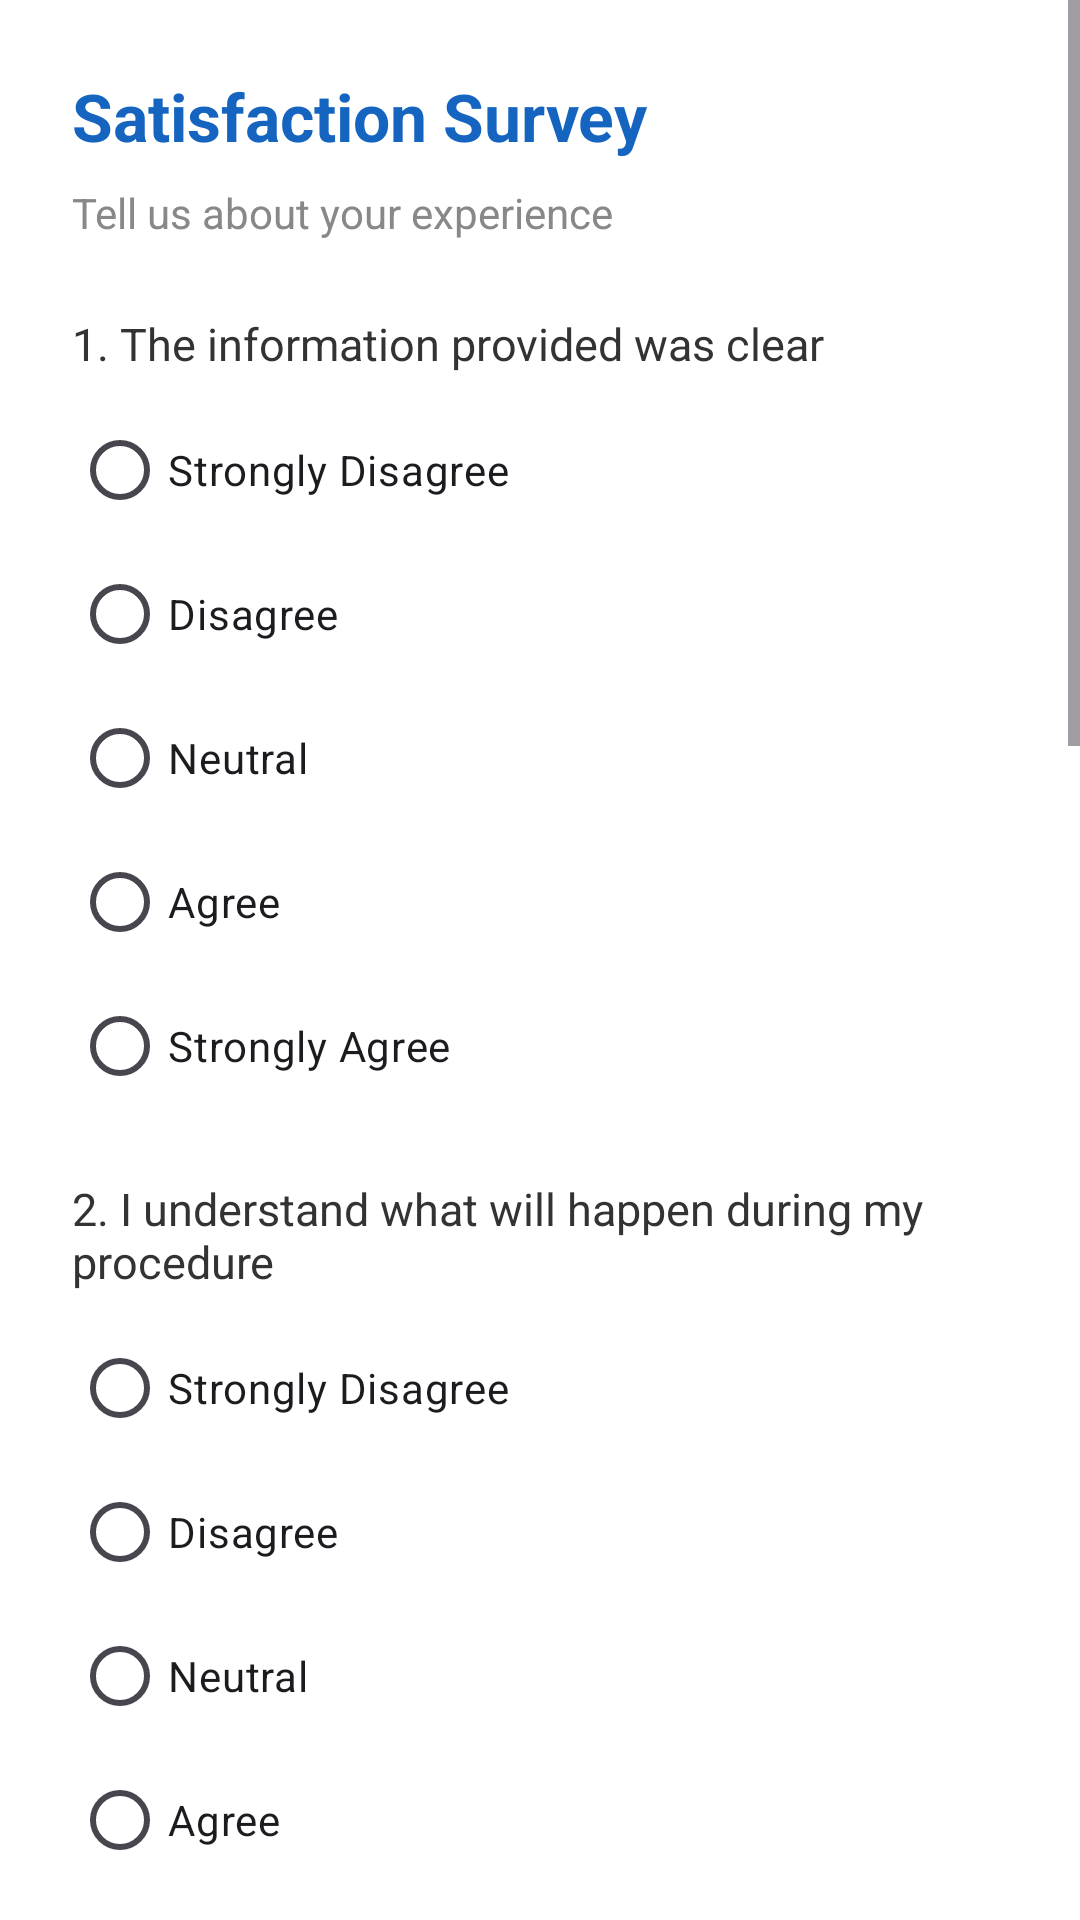

Android layout source for this screen:
<!-- AndroidManifest.xml: application theme Theme.RCTEducationApp -->
<!-- res/layout/activity_satisfaction.xml -->
<?xml version="1.0" encoding="utf-8"?>
<ScrollView
    xmlns:android="http://schemas.android.com/apk/res/android"
    android:layout_width="match_parent"
    android:layout_height="match_parent"
    android:background="#FFFFFF">

    <LinearLayout
        android:layout_width="match_parent"
        android:layout_height="wrap_content"
        android:orientation="vertical"
        android:padding="24dp">

        <TextView
            android:text="@string/satisfaction_title"
            android:textSize="22sp"
            android:textStyle="bold"
            android:textColor="#1565C0"
            android:layout_marginBottom="8dp"
            android:layout_width="wrap_content"
            android:layout_height="wrap_content"/>

        <TextView
            android:text="@string/satisfaction_subtitle"
            android:textSize="14sp"
            android:textColor="#888888"
            android:layout_marginBottom="24dp"
            android:layout_width="wrap_content"
            android:layout_height="wrap_content"/>

        
        <TextView
            android:text="@string/satisfaction_q1"
            android:textSize="15sp"
            android:textColor="#333333"
            android:layout_marginBottom="8dp"
            android:layout_width="wrap_content"
            android:layout_height="wrap_content"/>
        <RadioGroup android:id="@+id/rg1"
            android:layout_marginBottom="20dp"
            android:layout_width="wrap_content"
            android:layout_height="wrap_content">
            <RadioButton android:text="@string/satisfaction_opt1" android:layout_width="wrap_content" android:layout_height="wrap_content"/>
            <RadioButton android:text="@string/satisfaction_opt2" android:layout_width="wrap_content" android:layout_height="wrap_content"/>
            <RadioButton android:text="@string/satisfaction_opt3" android:layout_width="wrap_content" android:layout_height="wrap_content"/>
            <RadioButton android:text="@string/satisfaction_opt4" android:layout_width="wrap_content" android:layout_height="wrap_content"/>
            <RadioButton android:text="@string/satisfaction_opt5" android:layout_width="wrap_content" android:layout_height="wrap_content"/>
        </RadioGroup>

        
        <TextView
            android:text="@string/satisfaction_q2"
            android:textSize="15sp"
            android:textColor="#333333"
            android:layout_marginBottom="8dp"
            android:layout_width="wrap_content"
            android:layout_height="wrap_content"/>
        <RadioGroup android:id="@+id/rg2"
            android:layout_marginBottom="20dp"
            android:layout_width="wrap_content"
            android:layout_height="wrap_content">
            <RadioButton android:text="@string/satisfaction_opt1" android:layout_width="wrap_content" android:layout_height="wrap_content"/>
            <RadioButton android:text="@string/satisfaction_opt2" android:layout_width="wrap_content" android:layout_height="wrap_content"/>
            <RadioButton android:text="@string/satisfaction_opt3" android:layout_width="wrap_content" android:layout_height="wrap_content"/>
            <RadioButton android:text="@string/satisfaction_opt4" android:layout_width="wrap_content" android:layout_height="wrap_content"/>
            <RadioButton android:text="@string/satisfaction_opt5" android:layout_width="wrap_content" android:layout_height="wrap_content"/>
        </RadioGroup>

        
        <TextView
            android:text="@string/satisfaction_q3"
            android:textSize="15sp"
            android:textColor="#333333"
            android:layout_marginBottom="8dp"
            android:layout_width="wrap_content"
            android:layout_height="wrap_content"/>
        <RadioGroup android:id="@+id/rg3"
            android:layout_marginBottom="20dp"
            android:layout_width="wrap_content"
            android:layout_height="wrap_content">
            <RadioButton android:text="@string/satisfaction_opt1" android:layout_width="wrap_content" android:layout_height="wrap_content"/>
            <RadioButton android:text="@string/satisfaction_opt2" android:layout_width="wrap_content" android:layout_height="wrap_content"/>
            <RadioButton android:text="@string/satisfaction_opt3" android:layout_width="wrap_content" android:layout_height="wrap_content"/>
            <RadioButton android:text="@string/satisfaction_opt4" android:layout_width="wrap_content" android:layout_height="wrap_content"/>
            <RadioButton android:text="@string/satisfaction_opt5" android:layout_width="wrap_content" android:layout_height="wrap_content"/>
        </RadioGroup>

        
        <TextView
            android:text="@string/satisfaction_q4"
            android:textSize="15sp"
            android:textColor="#333333"
            android:layout_marginBottom="8dp"
            android:layout_width="wrap_content"
            android:layout_height="wrap_content"/>
        <RadioGroup android:id="@+id/rg4"
            android:layout_marginBottom="20dp"
            android:layout_width="wrap_content"
            android:layout_height="wrap_content">
            <RadioButton android:text="@string/satisfaction_opt1" android:layout_width="wrap_content" android:layout_height="wrap_content"/>
            <RadioButton android:text="@string/satisfaction_opt2" android:layout_width="wrap_content" android:layout_height="wrap_content"/>
            <RadioButton android:text="@string/satisfaction_opt3" android:layout_width="wrap_content" android:layout_height="wrap_content"/>
            <RadioButton android:text="@string/satisfaction_opt4" android:layout_width="wrap_content" android:layout_height="wrap_content"/>
            <RadioButton android:text="@string/satisfaction_opt5" android:layout_width="wrap_content" android:layout_height="wrap_content"/>
        </RadioGroup>

        
        <TextView
            android:text="@string/satisfaction_q5"
            android:textSize="15sp"
            android:textColor="#333333"
            android:layout_marginBottom="8dp"
            android:layout_width="wrap_content"
            android:layout_height="wrap_content"/>
        <RadioGroup android:id="@+id/rg5"
            android:layout_marginBottom="32dp"
            android:layout_width="wrap_content"
            android:layout_height="wrap_content">
            <RadioButton android:text="@string/satisfaction_opt1" android:layout_width="wrap_content" android:layout_height="wrap_content"/>
            <RadioButton android:text="@string/satisfaction_opt2" android:layout_width="wrap_content" android:layout_height="wrap_content"/>
            <RadioButton android:text="@string/satisfaction_opt3" android:layout_width="wrap_content" android:layout_height="wrap_content"/>
            <RadioButton android:text="@string/satisfaction_opt4" android:layout_width="wrap_content" android:layout_height="wrap_content"/>
            <RadioButton android:text="@string/satisfaction_opt5" android:layout_width="wrap_content" android:layout_height="wrap_content"/>
        </RadioGroup>

        <Button
            android:id="@+id/btnSubmit"
            android:text="@string/submit"
            android:layout_width="match_parent"
            android:layout_height="wrap_content"
            android:backgroundTint="#1565C0"/>

    </LinearLayout>
</ScrollView>
<!-- resources referenced by this layout -->
<resources>
  <string name="satisfaction_opt1">Strongly Disagree</string>
  <string name="satisfaction_opt2">Disagree</string>
  <string name="satisfaction_opt3">Neutral</string>
  <string name="satisfaction_opt4">Agree</string>
  <string name="satisfaction_opt5">Strongly Agree</string>
  <string name="satisfaction_q1">1. The information provided was clear</string>
  <string name="satisfaction_q2">2. I understand what will happen during my procedure</string>
  <string name="satisfaction_q3">3. I feel prepared for my treatment</string>
  <string name="satisfaction_q4">4. The app was easy to use</string>
  <string name="satisfaction_q5">5. I would recommend this app to others</string>
  <string name="satisfaction_subtitle">Tell us about your experience</string>
  <string name="satisfaction_title">Satisfaction Survey</string>
  <string name="submit">Submit Quiz</string>
  <style name="Theme.RCTEducationApp" parent="Base.Theme.RCTEducationApp" />
  <style name="Base.Theme.RCTEducationApp" parent="Theme.Material3.DayNight.NoActionBar">
          
          
      </style>
</resources>
